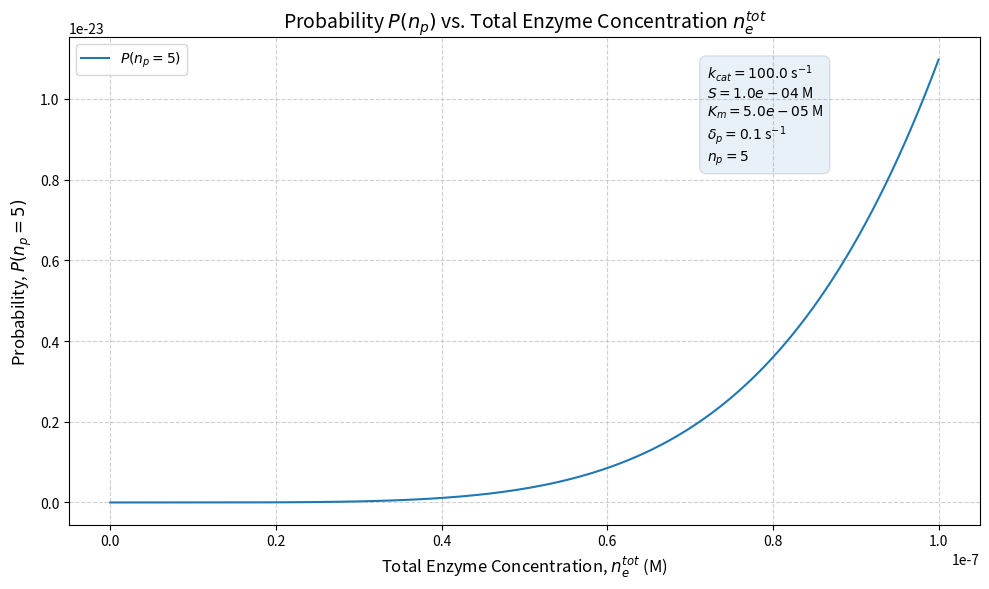

Write the Python code that produced this figure.
import numpy as np
import matplotlib.pyplot as plt
from scipy.special import factorial

# --- Fixed Parameters (Illustrative Values) ---

# k_cat: catalytic rate constant (units: s^-1)
k_cat = 100.0

# S: substrate concentration (units: M)
S = 1e-4

# delta_p: product degradation/dilution rate (units: s^-1)
delta_p = 0.1

# K_m: Michaelis constant (units: M)
K_m = 5e-5

# n_p: The specific number of product molecules for which we calculate the probability P(n_p)
# We must pick one integer value for the plot.
n_p_value = 5

# --- Function Definition ---

def calculate_P_np(n_e_tot, k_cat, S, delta_p, K_m, n_p):
    """
    Calculates the probability P(n_p) using the Poisson distribution formula.
    
    Parameters:
    - n_e_tot (array or float): Total enzyme concentration.
    - k_cat, S, delta_p, K_m (float): Fixed parameters.
    - n_p (int): The specific number of product molecules (np).
    
    Returns:
    - P_np (array or float): Probability P(n_p).
    """
    
    # Calculate the mean lambda (average number of products)
    # lambda = (k_cat * n_e_tot * S) / (delta_p * (K_m + S))
    numerator = k_cat * n_e_tot * S
    denominator = delta_p * (K_m + S)
    
    lambda_val = numerator / denominator
    
    # Calculate P(n_p) using the Poisson formula: 
    # P(n_p) = (lambda^n_p / n_p!) * exp(-lambda)
    
    P_np = (lambda_val**n_p / factorial(n_p)) * np.exp(-lambda_val)
    
    return P_np

# --- Data Generation ---

# Range for n_e_tot (Total enzyme concentration). 
# Choose a range appropriate for your system, e.g., from 0 to 1e-7 M.
n_e_tot_range = np.linspace(0, 1e-7, 500)

# Calculate P(n_p) for the chosen range of n_e_tot
P_np_results = calculate_P_np(n_e_tot_range, k_cat, S, delta_p, K_m, n_p_value)

# --- Plotting ---

plt.figure(figsize=(10, 6))

plt.plot(n_e_tot_range, P_np_results, label=f'$P(n_p = {n_p_value})$')

plt.title(f'Probability $P(n_p)$ vs. Total Enzyme Concentration $n_e^{{tot}}$', fontsize=14)
plt.xlabel('Total Enzyme Concentration, $n_e^{tot}$ (M)', fontsize=12)
plt.ylabel(f'Probability, $P(n_p = {n_p_value})$', fontsize=12)

# Display the fixed parameter values in the plot
param_text = (
    f'$k_{{cat}} = {k_cat}$ s$^{{-1}}$\n'
    f'$S = {S:.1e}$ M\n'
    f'$K_m = {K_m:.1e}$ M\n'
    f'$\\delta_p = {delta_p}$ s$^{{-1}}$\n'
    f'$n_p = {n_p_value}$'
)
plt.text(0.7, 0.95, param_text, transform=plt.gca().transAxes, 
         fontsize=10, verticalalignment='top', bbox=dict(boxstyle="round,pad=0.5", alpha=0.1))

plt.grid(True, linestyle='--', alpha=0.6)
plt.legend()
plt.tight_layout()
plt.show()